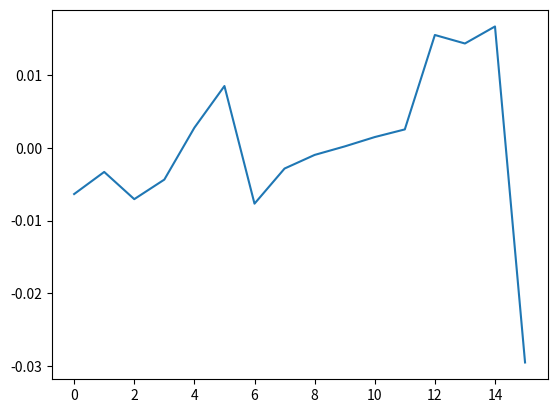

This chart was generated by the following Python code:
import numpy as np
import matplotlib.pyplot as plt

def Standardization1(x):
     Xnum = np.zeros([len(x), 1])
     for i in range(len(x)):
        Xnum[i] = (x[i]-min(x))/(max(x) - min(x))
     return Xnum

def Standardization2(x):
    Xnum = np.zeros([len(x), 1])
    for i in range(len(x)):
        Xnum[i] = (x[i]-np.mean(x))/(max(x) - min(x))
    return Xnum

def z_score(x):
    SumValue = 0
    Xnum = np.zeros([len(x), 1])
    for i in range(len(x)):
        a = np.mean(x)
        SumValue = SumValue + (x[i]-np.mean(x))*(x[i]-np.mean(x))
    StdValue = SumValue/len(x)
    for i in range(len(x)):
        Xnum[i] = (x[i] - np.mean(x))/StdValue
    return Xnum

if __name__ == '__main__':
    TestData = [12, 38, 6, 29, 90, 139, 0.7, 42, 58, 68, 79, 88, 199, 189, 209, -186]
    ResultData = Standardization1(TestData)
    ResultData1 = Standardization2(TestData)
    ResultData2 = z_score(TestData)
    print(ResultData)
    print(ResultData1)
    print(ResultData2)
    plt.plot(ResultData2)
    plt.show()
